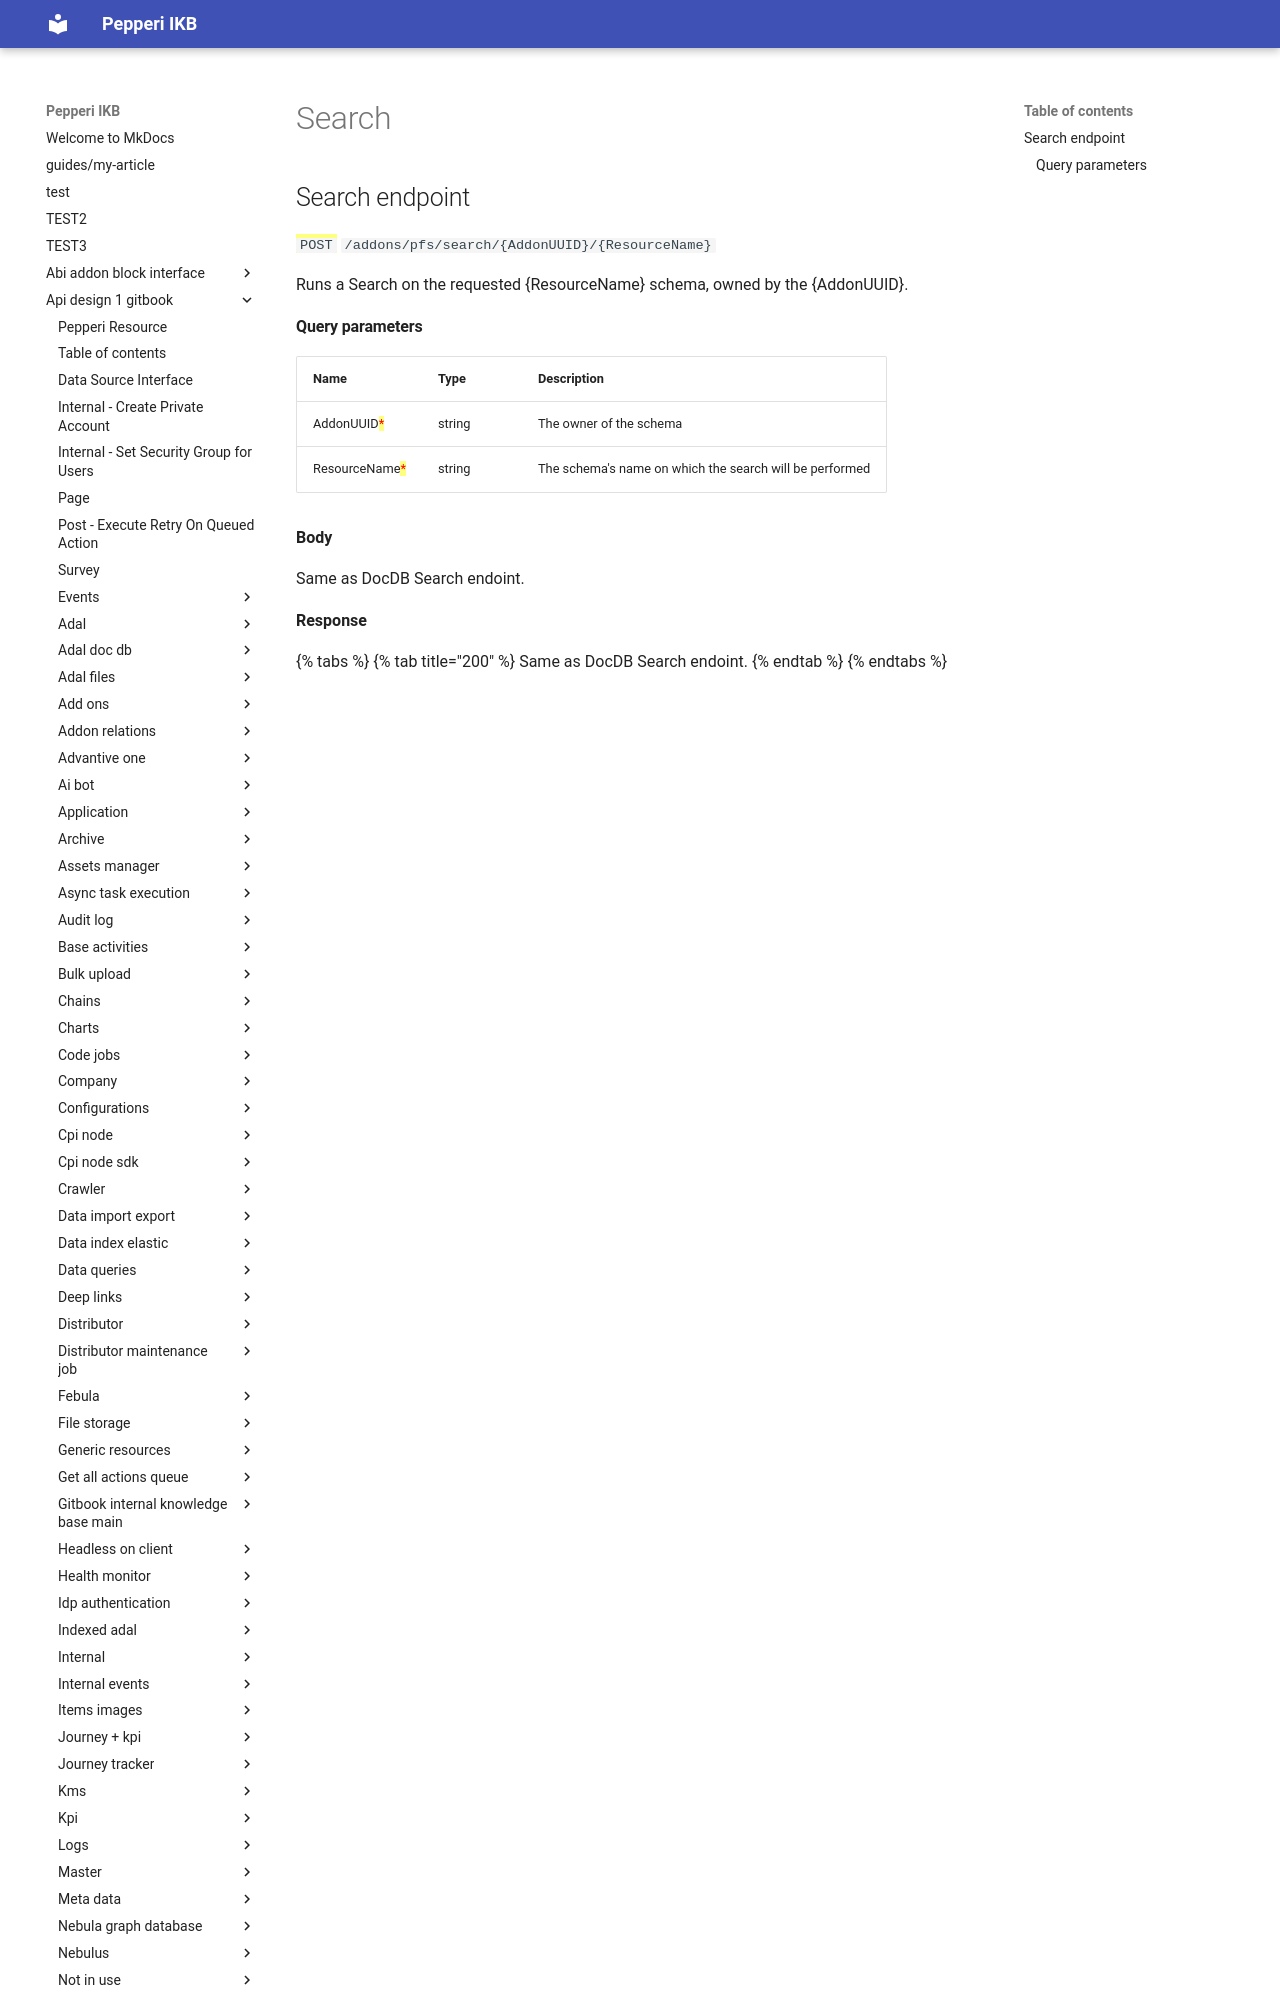

repository: AlinaSergeeva6/pepepri-docs · page: api-design-1-gitbook/pfs-pepperi-file-service/search/index.html · generator: mkdocs

# Search



## Search endpoint

<mark style="color:green;">`POST`</mark> `/addons/pfs/search/{AddonUUID}/{ResourceName}`

Runs a Search on the requested {ResourceName} schema, owned by the {AddonUUID}.
